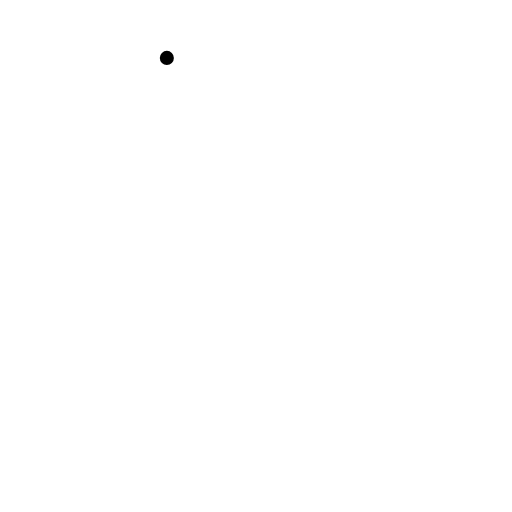
t = 0.00 s
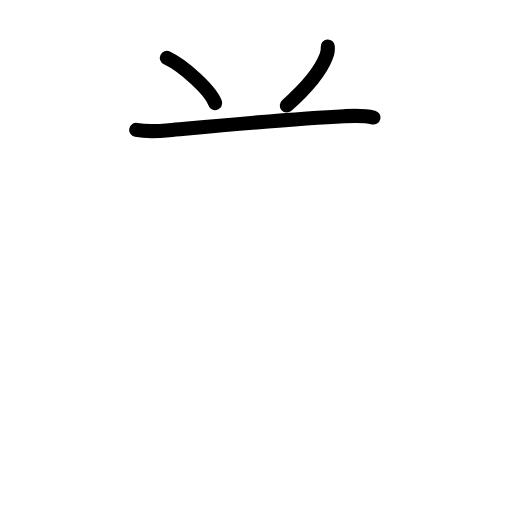
t = 2.42 s
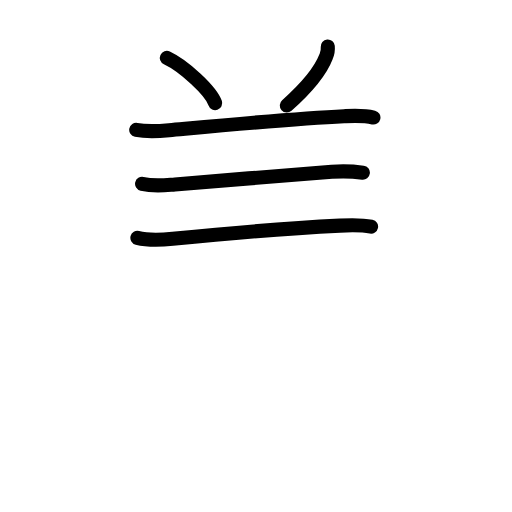
t = 4.83 s
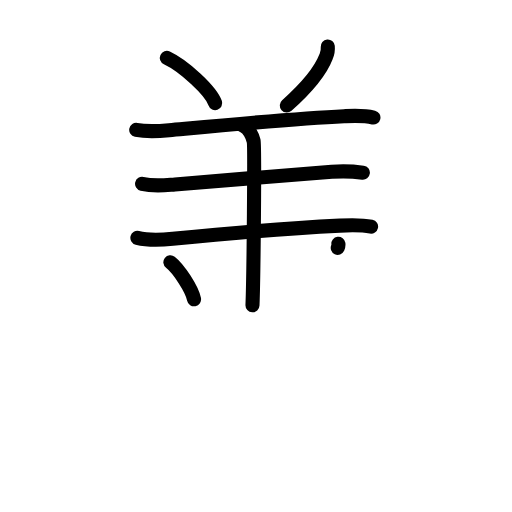
t = 7.25 s
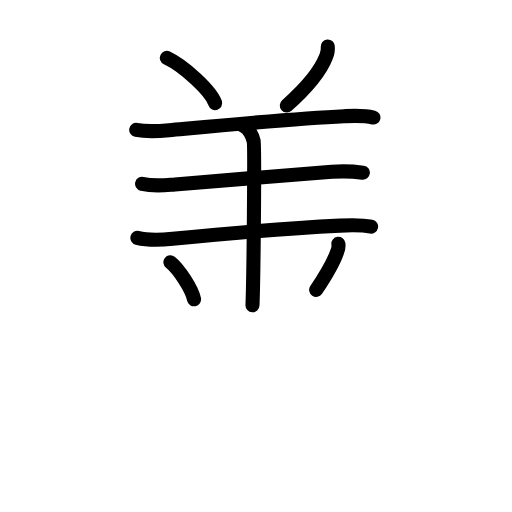
t = 7.75 s
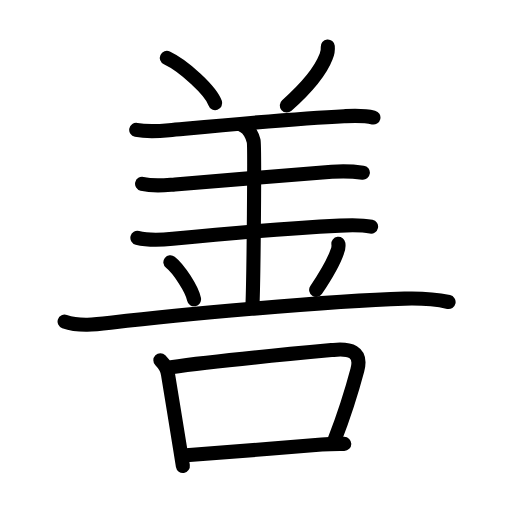
t = 12.00 s

The animated SVG that drew these frames (rendered in a browser with its animation timeline set to each time). Animation: 38 SMIL elements (animate=38); one cycle of 12.00 s.

<?xml version="1.0" encoding="UTF-8"?>
<!--
AniKanjiVG is licensed by CC-BY-SA Paul C. Sommerhoff (https://bitbucket.org/sommerhoff/anikanjivg).
AniKanjiVG uses KanjiVG which is licensed by CC-BY-SA Ulrich Apel (http://kanjivg.tagaini.net).
See also http://creativecommons.org/licenses/by-sa/3.0/
-->
<svg xmlns:kvg='http://kanjivg.tagaini.net' xmlns='http://www.w3.org/2000/svg' width='109' height='109' viewBox='0 0 109 109' style='fill:none;stroke:#000000;stroke-width:3;stroke-linecap:round;stroke-linejoin:round;' id="kvg:kanji_05584"><g id="kvg:05584" kvg:element="善"><g id="kvg:05584-g1" kvg:position="top"><g id="kvg:05584-g2" kvg:element="羊"><g id="kvg:05584-g3" kvg:element="八" kvg:variant="true" kvg:radical="nelson"><path id="kvg:05584-s1" kvg:type="㇔" d="M35.52,12.33c3.63,1.7,9.38,6.99,10.29,9.63"><animate attributeName="d" begin="0.0s" dur="1.0s" from="M35.52,12.33C35.52,12.33,35.52,12.33,35.52,12.33" to="M35.52,12.33c3.63,1.7,9.38,6.99,10.29,9.63" />
</path>
<path id="kvg:05584-s2" kvg:type="㇒" d="M69.78,9.89c0.07,0.76-0.05,1.48-0.36,2.17c-0.98,2.54-3.55,6.13-8.36,10.4"><animate attributeName="d" begin="1.0s" dur="0.5s" from="M69.78,9.89C69.78,9.89,69.78,9.89,69.78,9.89" to="M69.78,9.89c0.07,0.76-0.05,1.48-0.36,2.17" />
<animate attributeName="d" begin="1.5s" dur="0.5s" from="M69.78,9.89c0.07,0.76-0.05,1.48-0.36,2.17c0,0,0,0,0,0,0" to="M69.78,9.89c0.07,0.76-0.05,1.48-0.36,2.17c-0.98,2.54-3.55,6.13-8.36,10.4" />
<animate attributeName="d" begin="0s" dur="1.0s" from="M-100,-100" to="M-100,-100" />
</path>
</g>
<path id="kvg:05584-s3" kvg:type="㇐" d="M29,27.64c2.5,0.49,4.82,0.28,7,0.08c9.55-0.87,26.51-2.49,37.25-2.98c1.95-0.09,4.12-0.23,6.25,0.28"><animate attributeName="d" begin="2.0s" dur="0.3333333333333333s" from="M29,27.64C29,27.64,29,27.64,29,27.64" to="M29,27.64c2.5,0.49,4.82,0.28,7,0.08" />
<animate attributeName="d" begin="2.3333333333333335s" dur="0.3333333333333333s" from="M29,27.64c2.5,0.49,4.82,0.28,7,0.08c0,0,0,0,0,0,0" to="M29,27.64c2.5,0.49,4.82,0.28,7,0.08c9.55-0.87,26.51-2.49,37.25-2.98" />
<animate attributeName="d" begin="2.6666666666666665s" dur="0.3333333333333333s" from="M29,27.64c2.5,0.49,4.82,0.28,7,0.08c9.55-0.87,26.51-2.49,37.25-2.98c0,0,0,0,0,0,0" to="M29,27.64c2.5,0.49,4.82,0.28,7,0.08c9.55-0.87,26.51-2.49,37.25-2.98c1.95-0.09,4.12-0.23,6.25,0.28" />
<animate attributeName="d" begin="0s" dur="2.0s" from="M-100,-100" to="M-100,-100" />
</path>
<path id="kvg:05584-s4" kvg:type="㇐" d="M30.25,39.14c2.62,0.61,4.82,0.29,6.99,0.12c9.76-0.77,24.35-2.03,33.39-2.68c2.1-0.15,4.62-0.08,6.62,0.18"><animate attributeName="d" begin="3.0s" dur="0.3333333333333333s" from="M30.25,39.14C30.25,39.14,30.25,39.14,30.25,39.14" to="M30.25,39.14c2.62,0.61,4.82,0.29,6.99,0.12" />
<animate attributeName="d" begin="3.3333333333333335s" dur="0.3333333333333333s" from="M30.25,39.14c2.62,0.61,4.82,0.29,6.99,0.12c0,0,0,0,0,0,0" to="M30.25,39.14c2.62,0.61,4.82,0.29,6.99,0.12c9.76-0.77,24.35-2.03,33.39-2.68" />
<animate attributeName="d" begin="3.6666666666666665s" dur="0.3333333333333333s" from="M30.25,39.14c2.62,0.61,4.82,0.29,6.99,0.12c9.76-0.77,24.35-2.03,33.39-2.68c0,0,0,0,0,0,0" to="M30.25,39.14c2.62,0.61,4.82,0.29,6.99,0.12c9.76-0.77,24.35-2.03,33.39-2.68c2.1-0.15,4.62-0.08,6.62,0.18" />
<animate attributeName="d" begin="0s" dur="3.0s" from="M-100,-100" to="M-100,-100" />
</path>
<path id="kvg:05584-s5" kvg:type="㇐" d="M29.25,50.64c2.38,0.61,5.33,0.43,7.52,0.21c10.77-1.09,25.83-2.33,35.6-2.82c2.24-0.11,4.75-0.16,6.63,0.23"><animate attributeName="d" begin="4.0s" dur="0.3333333333333333s" from="M29.25,50.64C29.25,50.64,29.25,50.64,29.25,50.64" to="M29.25,50.64c2.38,0.61,5.33,0.43,7.52,0.21" />
<animate attributeName="d" begin="4.333333333333333s" dur="0.3333333333333333s" from="M29.25,50.64c2.38,0.61,5.33,0.43,7.52,0.21c0,0,0,0,0,0,0" to="M29.25,50.64c2.38,0.61,5.33,0.43,7.52,0.21c10.77-1.09,25.83-2.33,35.6-2.82" />
<animate attributeName="d" begin="4.666666666666667s" dur="0.3333333333333333s" from="M29.25,50.64c2.38,0.61,5.33,0.43,7.52,0.21c10.77-1.09,25.83-2.33,35.6-2.82c0,0,0,0,0,0,0" to="M29.25,50.64c2.38,0.61,5.33,0.43,7.52,0.21c10.77-1.09,25.83-2.33,35.6-2.82c2.24-0.11,4.75-0.16,6.63,0.23" />
<animate attributeName="d" begin="0s" dur="4.0s" from="M-100,-100" to="M-100,-100" />
</path>
<path id="kvg:05584-s6" kvg:type="㇑a" d="M51.75,26.75C53,27.25,53.75,29,54,30s0,28.75-0.25,35"><animate attributeName="d" begin="5.0s" dur="1.0s" from="M51.75,26.75C51.75,26.75,51.75,26.75,51.75,26.75" to="M51.75,26.75C53,27.25,53.75,29,54,30s0,28.75-0.25,35" />
<animate attributeName="d" begin="0s" dur="5.0s" from="M-100,-100" to="M-100,-100" />
</path>
</g>
<path id="kvg:05584-s7" kvg:type="㇔" d="M36.27,55.83c1.78,1.39,4.6,5.72,5.04,7.88"><animate attributeName="d" begin="6.0s" dur="1.0s" from="M36.27,55.83C36.27,55.83,36.27,55.83,36.27,55.83" to="M36.27,55.83c1.78,1.39,4.6,5.72,5.04,7.88" />
<animate attributeName="d" begin="0s" dur="6.0s" from="M-100,-100" to="M-100,-100" />
</path>
<path id="kvg:05584-s8" kvg:type="㇒" d="M72.04,51.89c0.08,0.61-0.01,1.19-0.27,1.74c-0.78,2.28-1.89,4.25-4.46,8.09"><animate attributeName="d" begin="7.0s" dur="0.5s" from="M72.04,51.89C72.04,51.89,72.04,51.89,72.04,51.89" to="M72.04,51.89c0.08,0.61-0.01,1.19-0.27,1.74" />
<animate attributeName="d" begin="7.5s" dur="0.5s" from="M72.04,51.89c0.08,0.61-0.01,1.19-0.27,1.74c0,0,0,0,0,0,0" to="M72.04,51.89c0.08,0.61-0.01,1.19-0.27,1.74c-0.78,2.28-1.89,4.25-4.46,8.09" />
<animate attributeName="d" begin="0s" dur="7.0s" from="M-100,-100" to="M-100,-100" />
</path>
<path id="kvg:05584-s9" kvg:type="㇐" d="M13.75,68.45c3.13,1.12,6.98,0.59,10.21,0.21c12.67-1.48,45.53-4.59,62.16-5.08c3.14-0.09,6.29,0.05,9.38,0.71"><animate attributeName="d" begin="8.0s" dur="0.3333333333333333s" from="M13.75,68.45C13.75,68.45,13.75,68.45,13.75,68.45" to="M13.75,68.45c3.13,1.12,6.98,0.59,10.21,0.21" />
<animate attributeName="d" begin="8.333333333333334s" dur="0.3333333333333333s" from="M13.75,68.45c3.13,1.12,6.98,0.59,10.21,0.21c0,0,0,0,0,0,0" to="M13.75,68.45c3.13,1.12,6.98,0.59,10.21,0.21c12.67-1.48,45.53-4.59,62.16-5.08" />
<animate attributeName="d" begin="8.666666666666666s" dur="0.3333333333333333s" from="M13.75,68.45c3.13,1.12,6.98,0.59,10.21,0.21c12.67-1.48,45.53-4.59,62.16-5.08c0,0,0,0,0,0,0" to="M13.75,68.45c3.13,1.12,6.98,0.59,10.21,0.21c12.67-1.48,45.53-4.59,62.16-5.08c3.14-0.09,6.29,0.05,9.38,0.71" />
<animate attributeName="d" begin="0s" dur="8.0s" from="M-100,-100" to="M-100,-100" />
</path>
</g>
<g id="kvg:05584-g4" kvg:element="口" kvg:position="bottom" kvg:radical="tradit"><path id="kvg:05584-s10" kvg:type="㇑" d="M34.14,76.71c0.88,0.88,1.53,1.96,1.66,3.18c0.95,5.6,1.58,9.84,2.49,15.3c0.23,1.42,0.45,2.77,0.64,4.01"><animate attributeName="d" begin="9.0s" dur="0.3333333333333333s" from="M34.14,76.71C34.14,76.71,34.14,76.71,34.14,76.71" to="M34.14,76.71c0.88,0.88,1.53,1.96,1.66,3.18" />
<animate attributeName="d" begin="9.333333333333334s" dur="0.3333333333333333s" from="M34.14,76.71c0.88,0.88,1.53,1.96,1.66,3.18c0,0,0,0,0,0,0" to="M34.14,76.71c0.88,0.88,1.53,1.96,1.66,3.18c0.95,5.6,1.58,9.84,2.49,15.3" />
<animate attributeName="d" begin="9.666666666666666s" dur="0.3333333333333333s" from="M34.14,76.71c0.88,0.88,1.53,1.96,1.66,3.18c0.95,5.6,1.58,9.84,2.49,15.3c0,0,0,0,0,0,0" to="M34.14,76.71c0.88,0.88,1.53,1.96,1.66,3.18c0.95,5.6,1.58,9.84,2.49,15.3c0.23,1.42,0.45,2.77,0.64,4.01" />
<animate attributeName="d" begin="0s" dur="9.0s" from="M-100,-100" to="M-100,-100" />
</path>
<path id="kvg:05584-s11" kvg:type="㇕b" d="M36.41,78.17C46.06,76.78,63.3,75.2,71,74.49c3.37-0.31,6.15,0.23,5.08,4.27c-1.13,4.27-2.49,8.77-4.84,14.87"><animate attributeName="d" begin="10.0s" dur="0.3333333333333333s" from="M36.41,78.17C36.41,78.17,36.41,78.17,36.41,78.17" to="M36.41,78.17C46.06,76.78,63.3,75.2,71,74.49" />
<animate attributeName="d" begin="10.333333333333334s" dur="0.3333333333333333s" from="M36.41,78.17C46.06,76.78,63.3,75.2,71,74.49c0,0,0,0,0,0,0" to="M36.41,78.17C46.06,76.78,63.3,75.2,71,74.49c3.37-0.31,6.15,0.23,5.08,4.27" />
<animate attributeName="d" begin="10.666666666666666s" dur="0.3333333333333333s" from="M36.41,78.17C46.06,76.78,63.3,75.2,71,74.49c3.37-0.31,6.15,0.23,5.08,4.27c0,0,0,0,0,0,0" to="M36.41,78.17C46.06,76.78,63.3,75.2,71,74.49c3.37-0.31,6.15,0.23,5.08,4.27c-1.13,4.27-2.49,8.77-4.84,14.87" />
<animate attributeName="d" begin="0s" dur="10.0s" from="M-100,-100" to="M-100,-100" />
</path>
<path id="kvg:05584-s12" kvg:type="㇐b" d="M39.62,96.93c5.53-0.51,19.55-1.47,28.88-2.29c1.8-0.16,2.75-0.13,4.79-0.14"><animate attributeName="d" begin="11.0s" dur="0.5s" from="M39.62,96.93C39.62,96.93,39.62,96.93,39.62,96.93" to="M39.62,96.93c5.53-0.51,19.55-1.47,28.88-2.29" />
<animate attributeName="d" begin="11.5s" dur="0.5s" from="M39.62,96.93c5.53-0.51,19.55-1.47,28.88-2.29c0,0,0,0,0,0,0" to="M39.62,96.93c5.53-0.51,19.55-1.47,28.88-2.29c1.8-0.16,2.75-0.13,4.79-0.14" />
<animate attributeName="d" begin="0s" dur="11.0s" from="M-100,-100" to="M-100,-100" />
</path>
</g>
</g>
</svg>
